Run: headless pygame with SDL's dummy video driver; simulated clock (each Clock.tick advances the game by its frame time, no real sleeping); random seed 0; keys injected as events and as key.get_pressed() state; no mouse input; restart key SPACE tapped at the start of phases 3 and 4.
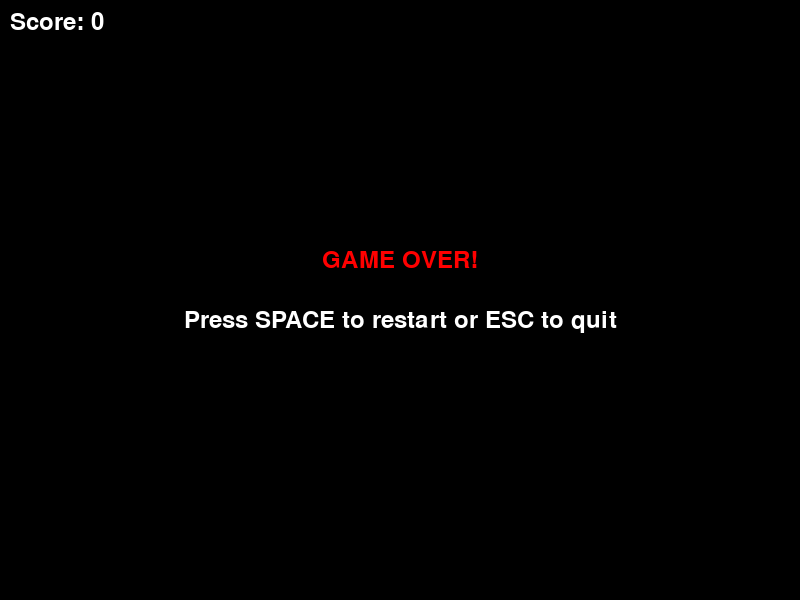
Frame 1 of 4 · flips 1–60 · no input
Frame 2 of 4 · flips 61–180 · tapped SPACE, RETURN · held RIGHT (→), D · screen unchanged from frame 1, image omitted
Frame 3 of 4 · flips 181–300 · tapped SPACE · held DOWN (↓), S · screen unchanged from frame 2, image omitted
Frame 4 of 4 · flips 301–420 · tapped SPACE · held LEFT (←), A, UP (↑), W · screen unchanged from frame 3, image omitted

The pygame program that drew these frames:

import pygame
import random
import sys

# Initialize Pygame
pygame.init()

# Game constants
WINDOW_WIDTH = 800
WINDOW_HEIGHT = 600
GRID_SIZE = 20
GRID_WIDTH = WINDOW_WIDTH // GRID_SIZE
GRID_HEIGHT = WINDOW_HEIGHT // GRID_SIZE

# Colors
BLACK = (0, 0, 0)
GREEN = (0, 255, 0)
RED = (255, 0, 0)
WHITE = (255, 255, 255)
DARK_GREEN = (0, 150, 0)
SNAKE_HEAD = (34, 139, 34)  # Forest green for head
SNAKE_BODY = (50, 205, 50)  # Lime green for body
SNAKE_BODY_DARK = (0, 128, 0)  # Dark green for body segments
SNAKE_TAIL = (124, 252, 0)  # Light green for tail
YELLOW = (255, 255, 0)  # For snake eyes

# Directions
UP = (0, -1)
DOWN = (0, 1)
LEFT = (-1, 0)
RIGHT = (1, 0)


class Snake:
    def __init__(self):
        self.positions = [(GRID_WIDTH // 2, GRID_HEIGHT // 2)]
        self.direction = RIGHT
        self.grow = False

    def move(self):
        head_x, head_y = self.positions[0]
        new_head = (head_x + self.direction[0], head_y + self.direction[1])

        # Check wall collision
        if (new_head[0] < 0 or new_head[0] >= GRID_WIDTH or
                new_head[1] < 0 or new_head[1] >= GRID_HEIGHT):
            return False

        # Check self collision
        if new_head in self.positions:
            return False

        self.positions.insert(0, new_head)

        if not self.grow:
            self.positions.pop()
        else:
            self.grow = False

        return True

    def change_direction(self, new_direction):
        # Prevent moving in opposite direction
        if (self.direction[0] * -1, self.direction[1] * -1) != new_direction:
            self.direction = new_direction

    def eat_food(self):
        self.grow = True

    def draw(self, screen):
        for i, pos in enumerate(self.positions):
            x = pos[0] * GRID_SIZE
            y = pos[1] * GRID_SIZE

            if i == 0:  # Snake head
                self.draw_head(screen, x, y)
            elif i == len(self.positions) - 1:  # Snake tail
                self.draw_tail(screen, x, y, i)
            else:  # Snake body
                self.draw_body(screen, x, y, i)

    def draw_head(self, screen, x, y):
        # Draw rounded head
        head_rect = pygame.Rect(x + 2, y + 2, GRID_SIZE - 4, GRID_SIZE - 4)
        pygame.draw.ellipse(screen, SNAKE_HEAD, head_rect)
        pygame.draw.ellipse(screen, BLACK, head_rect, 2)

        # Draw eyes based on direction
        eye_size = 3
        if self.direction == UP:
            eye1_pos = (x + 6, y + 5)
            eye2_pos = (x + 14, y + 5)
        elif self.direction == DOWN:
            eye1_pos = (x + 6, y + 12)
            eye2_pos = (x + 14, y + 12)
        elif self.direction == LEFT:
            eye1_pos = (x + 5, y + 6)
            eye2_pos = (x + 5, y + 14)
        else:  # RIGHT
            eye1_pos = (x + 12, y + 6)
            eye2_pos = (x + 12, y + 14)

        pygame.draw.circle(screen, YELLOW, eye1_pos, eye_size)
        pygame.draw.circle(screen, YELLOW, eye2_pos, eye_size)
        pygame.draw.circle(screen, BLACK, eye1_pos, 1)
        pygame.draw.circle(screen, BLACK, eye2_pos, 1)

    def draw_body(self, screen, x, y, segment_index):
        # Alternate body colors for realistic pattern
        if segment_index % 2 == 0:
            color = SNAKE_BODY
        else:
            color = SNAKE_BODY_DARK

        # Draw body segment with slight rounding
        body_rect = pygame.Rect(x + 1, y + 1, GRID_SIZE - 2, GRID_SIZE - 2)
        pygame.draw.rect(screen, color, body_rect, border_radius=3)
        pygame.draw.rect(screen, BLACK, body_rect, 1, border_radius=3)

        # Add scale pattern
        center_x = x + GRID_SIZE // 2
        center_y = y + GRID_SIZE // 2
        pygame.draw.circle(screen, DARK_GREEN, (center_x, center_y), 2)

    def draw_tail(self, screen, x, y, segment_index):
        # Get direction to previous segment for tail orientation
        if len(self.positions) > 1:
            curr_pos = self.positions[-1]
            prev_pos = self.positions[-2]
            tail_dir = (curr_pos[0] - prev_pos[0], curr_pos[1] - prev_pos[1])
        else:
            tail_dir = (0, 0)

        # Draw tapered tail
        if tail_dir == (1, 0):  # Tail pointing right
            points = [(x, y + 5), (x + GRID_SIZE, y + GRID_SIZE // 2), (x, y + 15)]
        elif tail_dir == (-1, 0):  # Tail pointing left
            points = [(x + GRID_SIZE, y + 5), (x, y + GRID_SIZE // 2), (x + GRID_SIZE, y + 15)]
        elif tail_dir == (0, 1):  # Tail pointing down
            points = [(x + 5, y), (x + GRID_SIZE // 2, y + GRID_SIZE), (x + 15, y)]
        elif tail_dir == (0, -1):  # Tail pointing up
            points = [(x + 5, y + GRID_SIZE), (x + GRID_SIZE // 2, y), (x + 15, y + GRID_SIZE)]
        else:  # Default tail
            points = [(x + 2, y + 2), (x + GRID_SIZE - 2, y + GRID_SIZE // 2), (x + 2, y + GRID_SIZE - 2)]

        pygame.draw.polygon(screen, SNAKE_TAIL, points)
        pygame.draw.polygon(screen, BLACK, points, 1)


class Food:
    def __init__(self):
        self.position = self.generate_position()

    def generate_position(self):
        x = random.randint(0, GRID_WIDTH - 1)
        y = random.randint(0, GRID_HEIGHT - 1)
        return (x, y)

    def respawn(self, snake_positions):
        while True:
            self.position = self.generate_position()
            if self.position not in snake_positions:
                break

    def draw(self, screen):
        x = self.position[0] * GRID_SIZE
        y = self.position[1] * GRID_SIZE

        # Draw apple-like food
        pygame.draw.circle(screen, RED, (x + GRID_SIZE // 2, y + GRID_SIZE // 2), GRID_SIZE // 2 - 2)
        pygame.draw.circle(screen, BLACK, (x + GRID_SIZE // 2, y + GRID_SIZE // 2), GRID_SIZE // 2 - 2, 2)

        # Add apple stem
        stem_x = x + GRID_SIZE // 2
        stem_y = y + 3
        pygame.draw.line(screen, (139, 69, 19), (stem_x, stem_y), (stem_x, stem_y + 4), 2)

        # Add apple highlight
        highlight_x = x + GRID_SIZE // 2 - 3
        highlight_y = y + GRID_SIZE // 2 - 3
        pygame.draw.circle(screen, (255, 100, 100), (highlight_x, highlight_y), 3)


class Game:
    def __init__(self):
        self.screen = pygame.display.set_mode((WINDOW_WIDTH, WINDOW_HEIGHT))
        pygame.display.set_caption("Snake Game")
        self.clock = pygame.time.Clock()
        self.font = pygame.font.Font(None, 36)
        self.reset_game()

    def reset_game(self):
        self.snake = Snake()
        self.food = Food()
        self.score = 0
        self.game_over = False

    def handle_events(self):
        for event in pygame.event.get():
            if event.type == pygame.QUIT:
                return False
            elif event.type == pygame.KEYDOWN:
                if self.game_over:
                    if event.key == pygame.K_SPACE:
                        self.reset_game()
                    elif event.key == pygame.K_ESCAPE:
                        return False
                else:
                    if event.key == pygame.K_UP:
                        self.snake.change_direction(UP)
                    elif event.key == pygame.K_DOWN:
                        self.snake.change_direction(DOWN)
                    elif event.key == pygame.K_LEFT:
                        self.snake.change_direction(LEFT)
                    elif event.key == pygame.K_RIGHT:
                        self.snake.change_direction(RIGHT)
        return True

    def update(self):
        if not self.game_over:
            if not self.snake.move():
                self.game_over = True
                return

            # Check if snake ate food
            if self.snake.positions[0] == self.food.position:
                self.snake.eat_food()
                self.food.respawn(self.snake.positions)
                self.score += 10

    def draw(self):
        self.screen.fill(BLACK)

        if not self.game_over:
            self.snake.draw(self.screen)
            self.food.draw(self.screen)

        # Draw score
        score_text = self.font.render(f"Score: {self.score}", True, WHITE)
        self.screen.blit(score_text, (10, 10))

        # Draw game over screen
        if self.game_over:
            game_over_text = self.font.render("GAME OVER!", True, RED)
            restart_text = self.font.render("Press SPACE to restart or ESC to quit", True, WHITE)

            # Center the text
            game_over_rect = game_over_text.get_rect(center=(WINDOW_WIDTH // 2, WINDOW_HEIGHT // 2 - 40))
            restart_rect = restart_text.get_rect(center=(WINDOW_WIDTH // 2, WINDOW_HEIGHT // 2 + 20))

            self.screen.blit(game_over_text, game_over_rect)
            self.screen.blit(restart_text, restart_rect)

        pygame.display.flip()

    def run(self):
        running = True
        while running:
            running = self.handle_events()
            self.update()
            self.draw()
            self.clock.tick(10)  # Game speed (10 FPS)

        pygame.quit()
        sys.exit()


# Game rules and instructions
def print_rules():
    print("=== SNAKE GAME RULES ===")
    print("1. Use arrow keys to control the snake")
    print("2. Eat red food to grow and increase score")
    print("3. Game over if snake hits the wall")
    print("4. Game over if snake bites itself")
    print("5. Press SPACE to restart after game over")
    print("6. Press ESC to quit")
    print("========================")


if __name__ == "__main__":
    print_rules()
    game = Game()
    game.run()
